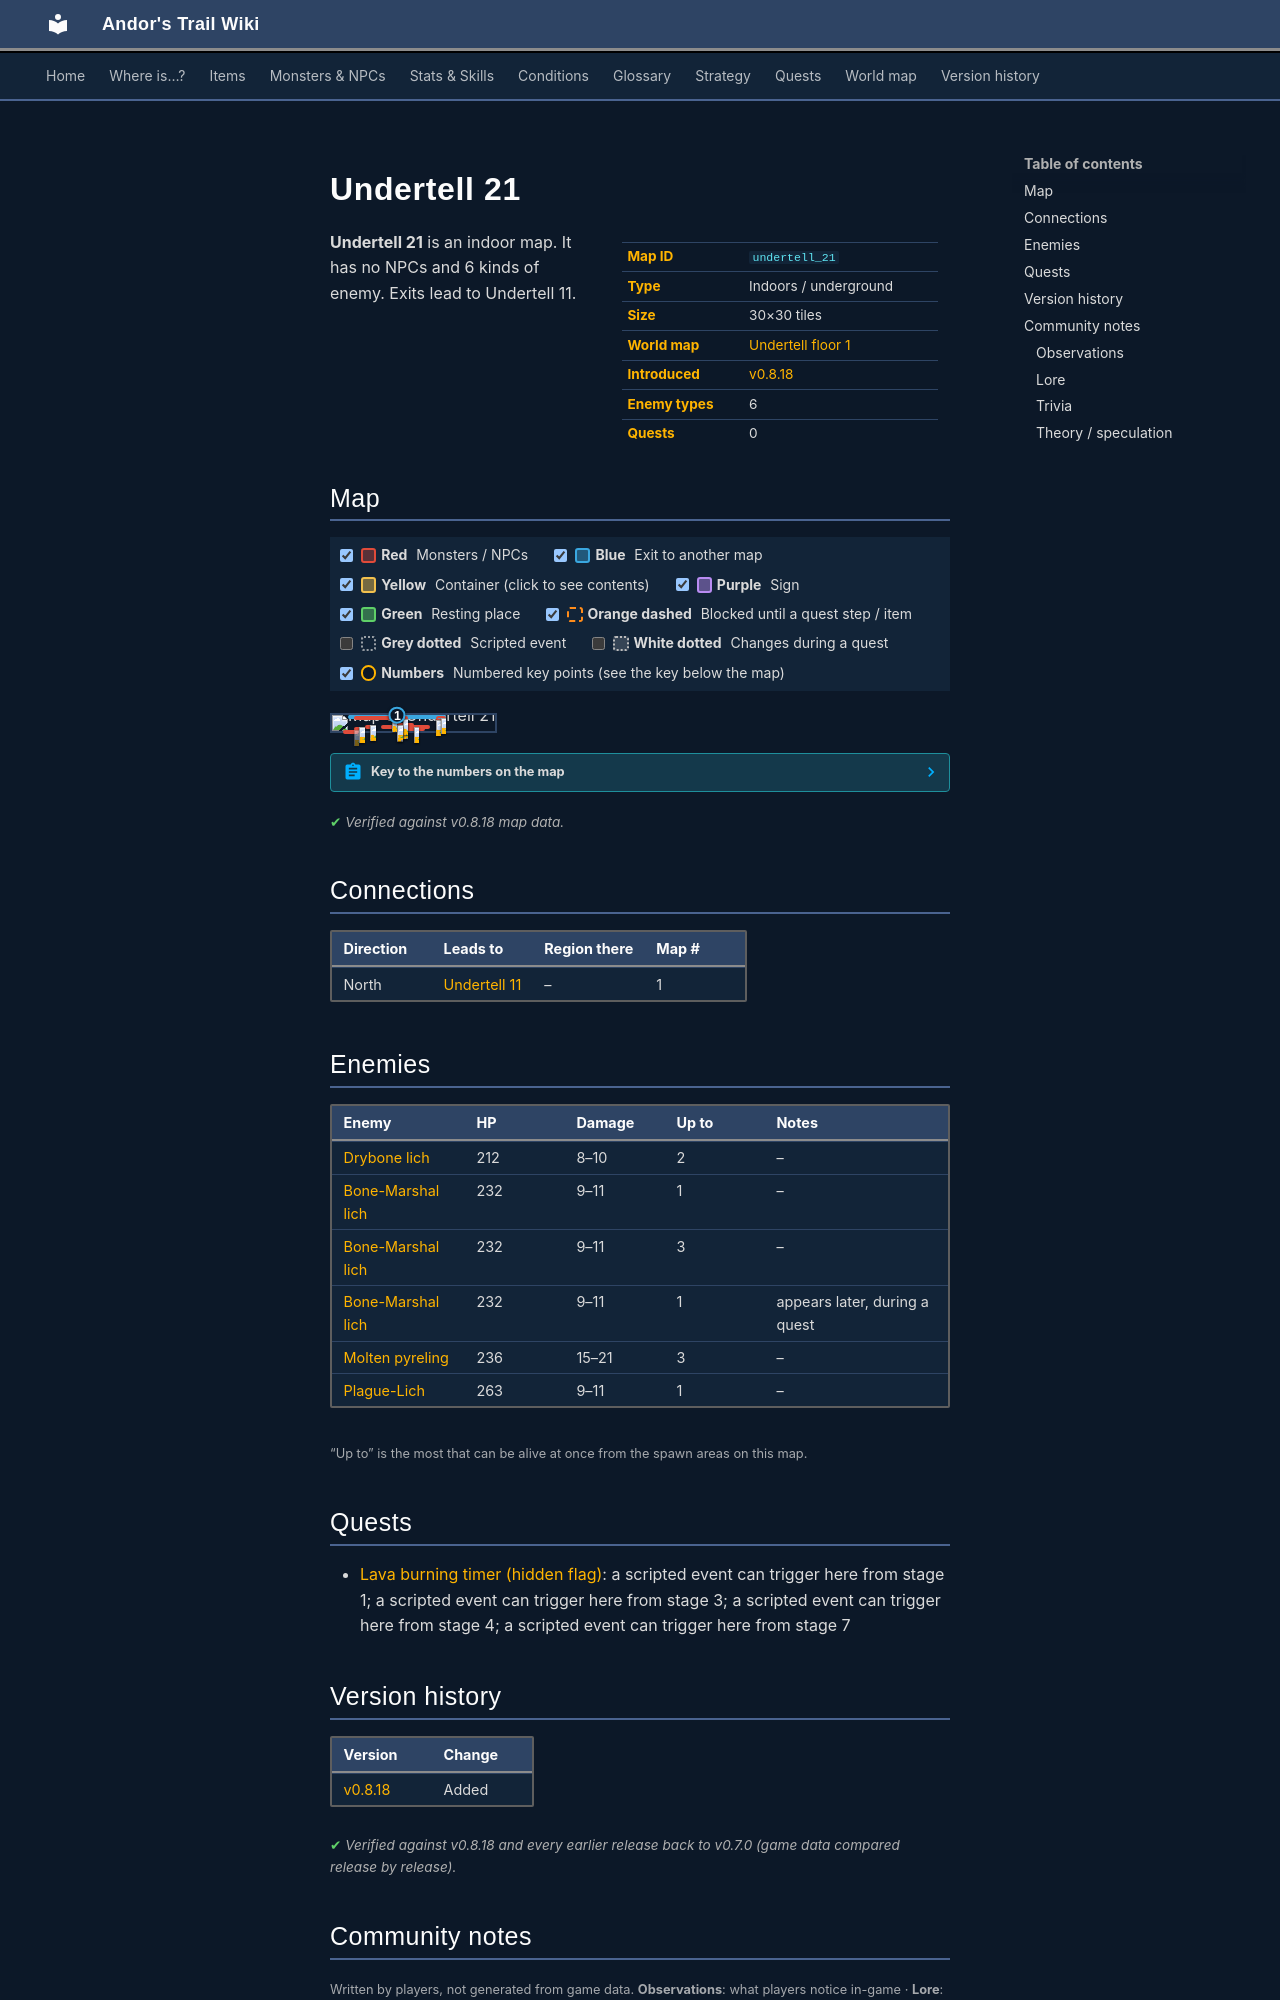

repository: asdfghjkl628/Andor-s-Trail-Wikiiii · page: maps/undertell_21/index.html · generator: mkdocs

---
description: "Undertell 21 is an indoor location in Andor's Trail. Enemies: Drybone lich, Bone-Marshal lich, Molten pyreling. Exits to Undertell 11."
---

# Undertell 21

<div class="infobox" markdown>

| | |
|---|---|
| **Map ID** | `undertell_21` |
| **Type** | Indoors / underground |
| **Size** | 30×30 tiles |
| **World map** | [Undertell floor 1](index.md) |
| **Introduced** | [v0.8.18](../versions/0.8.18.md) |
| **Enemy types** | 6 |
| **Quests** | 0 |

</div>

**Undertell 21** is an indoor map. It has no NPCs and 6 kinds of enemy. Exits lead to Undertell 11.

## Map

<div class="map-legend" markdown="0"><label class="lg"><input type="checkbox" data-t="spawn" checked><span class="sw sw-spawn"></span><b>Red</b>&nbsp;Monsters / NPCs</label><label class="lg"><input type="checkbox" data-t="mapchange" checked><span class="sw sw-mapchange"></span><b>Blue</b>&nbsp;Exit to another map</label><label class="lg"><input type="checkbox" data-t="container" checked><span class="sw sw-container"></span><b>Yellow</b>&nbsp;Container (click to see contents)</label><label class="lg"><input type="checkbox" data-t="sign" checked><span class="sw sw-sign"></span><b>Purple</b>&nbsp;Sign</label><label class="lg"><input type="checkbox" data-t="rest" checked><span class="sw sw-rest"></span><b>Green</b>&nbsp;Resting place</label><label class="lg"><input type="checkbox" data-t="key" checked><span class="sw sw-key"></span><b>Orange dashed</b>&nbsp;Blocked until a quest step / item</label><label class="lg"><input type="checkbox" data-t="script"><span class="sw sw-script"></span><b>Grey dotted</b>&nbsp;Scripted event</label><label class="lg"><input type="checkbox" data-t="replace"><span class="sw sw-replace"></span><b>White dotted</b>&nbsp;Changes during a quest</label><label class="lg"><input type="checkbox" data-t="pin" checked><span class="sw sw-pin"></span><b>Numbers</b>&nbsp;Numbered key points (see the key below the map)</label></div>

<div class="map-wrap hide-script hide-replace" markdown="0"><img src="../../assets/maps/undertell_21.webp" alt="Map of Undertell 21" width="960" height="960" loading="lazy"><a id="place-north" class="mo mo-mapchange" href="../undertell_11/#place-south" title="Exit to Undertell 11" style="left:10.000%;top:0.000%;width:60.000%;height:3.333%"></a><a class="mo mo-script" href="../../quests/lava_burning/#stage-7" title="Scripted event that only happens during the quest: hidden story flag “lava_burning” (stage 7)" style="left:16.667%;top:0.000%;width:10.000%;height:10.000%"></a><a class="mo mo-script" href="../../quests/lava_burning/#stage-7" title="Scripted event that only happens during the quest: hidden story flag “lava_burning” (stage 7)" style="left:20.000%;top:10.000%;width:6.667%;height:6.667%"></a><a class="mo mo-script" href="../../quests/lava_burning/#stage-7" title="Scripted event that only happens during the quest: hidden story flag “lava_burning” (stage 7)" style="left:26.667%;top:0.000%;width:13.333%;height:10.000%"></a><a class="mo mo-script" href="../../quests/lava_burning/#stage-7" title="Scripted event that only happens during the quest: hidden story flag “lava_burning” (stage 7)" style="left:26.667%;top:10.000%;width:16.667%;height:3.333%"></a><a class="mo mo-script" href="../../quests/lava_burning/#stage-7" title="Scripted event that only happens during the quest: hidden story flag “lava_burning” (stage 7)" style="left:26.667%;top:16.667%;width:10.000%;height:3.333%"></a><a class="mo mo-script" href="../../quests/lava_burning/#stage-7" title="Scripted event that only happens during the quest: hidden story flag “lava_burning” (stage 7)" style="left:33.333%;top:13.333%;width:3.333%;height:3.333%"></a><a class="mo mo-script" href="../../quests/lava_burning/#stage-7" title="Scripted event that only happens during the quest: hidden story flag “lava_burning” (stage 7)" style="left:46.667%;top:13.333%;width:3.333%;height:3.333%"></a><a class="mo mo-script" href="../../quests/lava_burning/#stage-7" title="Scripted event that only happens during the quest: hidden story flag “lava_burning” (stage 7)" style="left:46.667%;top:26.667%;width:3.333%;height:3.333%"></a><a class="mo mo-script" href="../../quests/lava_burning/#stage-7" title="Scripted event that only happens during the quest: hidden story flag “lava_burning” (stage 7)" style="left:16.667%;top:40.000%;width:6.667%;height:3.333%"></a><a class="mo mo-script" href="../../quests/lava_burning/#stage-7" title="Scripted event that only happens during the quest: hidden story flag “lava_burning” (stage 7)" style="left:26.667%;top:33.333%;width:6.667%;height:3.333%"></a><a class="mo mo-script" href="../../quests/lava_burning/#stage-7" title="Scripted event that only happens during the quest: hidden story flag “lava_burning” (stage 7)" style="left:33.333%;top:30.000%;width:10.000%;height:3.333%"></a><a class="mo mo-script" href="../../quests/lava_burning/#stage-7" title="Scripted event that only happens during the quest: hidden story flag “lava_burning” (stage 7)" style="left:26.667%;top:43.333%;width:3.333%;height:3.333%"></a><a class="mo mo-script" href="../../quests/lava_burning/#stage-7" title="Scripted event that only happens during the quest: hidden story flag “lava_burning” (stage 7)" style="left:23.333%;top:36.667%;width:6.667%;height:3.333%"></a><a class="mo mo-script" href="../../quests/lava_burning/#stage-7" title="Scripted event that only happens during the quest: hidden story flag “lava_burning” (stage 7)" style="left:60.000%;top:36.667%;width:10.000%;height:10.000%"></a><a class="mo mo-script" href="../../quests/lava_burning/#stage-7" title="Scripted event that only happens during the quest: hidden story flag “lava_burning” (stage 7)" style="left:16.667%;top:53.333%;width:13.333%;height:10.000%"></a><a class="mo mo-script" href="../../quests/lava_burning/#stage-7" title="Scripted event that only happens during the quest: hidden story flag “lava_burning” (stage 7)" style="left:36.667%;top:56.667%;width:3.333%;height:3.333%"></a><a class="mo mo-script" href="../../quests/lava_burning/#stage-7" title="Scripted event that only happens during the quest: hidden story flag “lava_burning” (stage 7)" style="left:40.000%;top:66.667%;width:3.333%;height:3.333%"></a><a class="mo mo-script" href="../../quests/lava_burning/#stage-7" title="Scripted event that only happens during the quest: hidden story flag “lava_burning” (stage 7)" style="left:53.333%;top:70.000%;width:3.333%;height:3.333%"></a><a class="mo mo-script" href="../../quests/lava_burning/#stage-7" title="Scripted event that only happens during the quest: hidden story flag “lava_burning” (stage 7)" style="left:20.000%;top:66.667%;width:13.333%;height:6.667%"></a><a class="mo mo-script" href="../../quests/lava_burning/#stage-7" title="Scripted event that only happens during the quest: hidden story flag “lava_burning” (stage 7)" style="left:26.667%;top:73.333%;width:13.333%;height:3.333%"></a><a class="mo mo-script" href="../../quests/lava_burning/#stage-7" title="Scripted event that only happens during the quest: hidden story flag “lava_burning” (stage 7)" style="left:30.000%;top:76.667%;width:10.000%;height:3.333%"></a><a class="mo mo-script" href="../../quests/lava_burning/#stage-7" title="Scripted event that only happens during the quest: hidden story flag “lava_burning” (stage 7)" style="left:40.000%;top:76.667%;width:6.667%;height:6.667%"></a><a class="mo mo-script" href="../../quests/lava_burning/#stage-7" title="Scripted event that only happens during the quest: hidden story flag “lava_burning” (stage 7)" style="left:46.667%;top:80.000%;width:20.000%;height:3.333%"></a><a class="mo mo-script" href="../../quests/lava_burning/#stage-7" title="Scripted event that only happens during the quest: hidden story flag “lava_burning” (stage 7)" style="left:63.333%;top:76.667%;width:3.333%;height:3.333%"></a><a class="mo mo-script" href="../../quests/lava_burning/#stage-7" title="Scripted event that only happens during the quest: hidden story flag “lava_burning” (stage 7)" style="left:43.333%;top:83.333%;width:10.000%;height:3.333%"></a><a class="mo mo-script" href="../../quests/lava_burning/#stage-7" title="Scripted event that only happens during the quest: hidden story flag “lava_burning” (stage 7)" style="left:53.333%;top:86.667%;width:3.333%;height:6.667%"></a><a class="mo mo-script" href="../../quests/lava_burning/#stage-7" title="Scripted event that only happens during the quest: hidden story flag “lava_burning” (stage 7)" style="left:16.667%;top:76.667%;width:3.333%;height:3.333%"></a><a class="mo mo-script" href="../../quests/lava_burning/#stage-7" title="Scripted event that only happens during the quest: hidden story flag “lava_burning” (stage 7)" style="left:20.000%;top:83.333%;width:10.000%;height:10.000%"></a><a class="mo mo-script" href="../../quests/lava_burning/#stage-7" title="Scripted event that only happens during the quest: hidden story flag “lava_burning” (stage 7)" style="left:30.000%;top:80.000%;width:3.333%;height:3.333%"></a><a class="mo mo-script" href="../../quests/lava_burning/#stage-7" title="Scripted event that only happens during the quest: hidden story flag “lava_burning” (stage 7)" style="left:40.000%;top:90.000%;width:3.333%;height:3.333%"></a><a class="mo mo-script" href="../../quests/lava_burning/#stage-7" title="Scripted event that only happens during the quest: hidden story flag “lava_burning” (stage 7)" style="left:10.000%;top:86.667%;width:3.333%;height:3.333%"></a><span class="mo mo-spawn" title="Spawns: Plague-Lich" style="left:40.000%;top:46.667%;width:10.000%;height:6.667%"></span><span class="mo mo-spawn" title="Spawns: Molten pyreling" style="left:20.000%;top:63.333%;width:6.667%;height:3.333%"></span><span class="mo mo-spawn" title="Spawns: Molten pyreling" style="left:43.333%;top:16.667%;width:3.333%;height:10.000%"></span><span class="mo mo-spawn" title="Spawns: Bone-Marshal lich" style="left:63.333%;top:6.667%;width:6.667%;height:30.000%"></span><span class="mo mo-spawn" title="Spawns: Drybone lich" style="left:30.000%;top:60.000%;width:30.000%;height:16.667%"></span><span class="mo mo-spawn" title="Spawns: Bone-Marshal lich" style="left:13.333%;top:73.333%;width:6.667%;height:16.667%"></span><span class="mo mo-spawn" title="Spawns: Molten pyreling" style="left:13.333%;top:6.667%;width:33.333%;height:3.333%"></span><span class="mo mo-spawn" title="Spawns: Bone-Marshal lich" style="left:43.333%;top:73.333%;width:13.333%;height:6.667%"></span><span class="mo mo-spawn" title="Spawns: Bone-Marshal lich (only appears later, during a quest)" style="left:6.667%;top:90.000%;width:10.000%;height:3.333%"></span><a class="mob" href="../../monsters/plague_lich/" title="Plague-Lich" style="left:43.333%;top:50.000%;width:3.333%;height:3.333%"><img src="../../assets/icons/monsters/monsters_tometik8_58.png" alt="Plague-Lich"></a><a class="mob" href="../../monsters/molten_pyreling/" title="Molten pyreling" style="left:23.333%;top:63.333%;width:3.333%;height:3.333%"><img src="../../assets/icons/monsters/monsters_newb_1_1201.png" alt="Molten pyreling"></a><a class="mob" href="../../monsters/molten_pyreling/" title="Molten pyreling" style="left:43.333%;top:23.333%;width:3.333%;height:3.333%"><img src="../../assets/icons/monsters/monsters_newb_1_1201.png" alt="Molten pyreling"></a><a class="mob" href="../../monsters/bone_marshal_lich/#v-bone_marshal_lich_help_plague" title="Bone-Marshal lich" style="left:63.333%;top:30.000%;width:3.333%;height:3.333%"><img src="../../assets/icons/monsters/monsters_tometik8_42.png" alt="Bone-Marshal lich"></a><a class="mob" href="../../monsters/bone_marshal_lich/#v-bone_marshal_lich_help_plague" title="Bone-Marshal lich" style="left:66.667%;top:20.000%;width:3.333%;height:3.333%"><img src="../../assets/icons/monsters/monsters_tometik8_42.png" alt="Bone-Marshal lich"></a><a class="mob" href="../../monsters/drybone_lich/" title="Drybone lich" style="left:40.000%;top:70.000%;width:3.333%;height:3.333%"><img src="../../assets/icons/monsters/monsters_tometik8_48.png" alt="Drybone lich"></a><a class="mob" href="../../monsters/drybone_lich/" title="Drybone lich" style="left:40.000%;top:60.000%;width:3.333%;height:3.333%"><img src="../../assets/icons/monsters/monsters_tometik8_48.png" alt="Drybone lich"></a><a class="mob" href="../../monsters/bone_marshal_lich/" title="Bone-Marshal lich" style="left:16.667%;top:73.333%;width:3.333%;height:3.333%"><img src="../../assets/icons/monsters/monsters_tometik8_42.png" alt="Bone-Marshal lich"></a><a class="mob" href="../../monsters/molten_pyreling/" title="Molten pyreling" style="left:36.667%;top:6.667%;width:3.333%;height:3.333%"><img src="../../assets/icons/monsters/monsters_newb_1_1201.png" alt="Molten pyreling"></a><a class="mob" href="../../monsters/bone_marshal_lich/#v-bone_marshal_lich_help_plague" title="Bone-Marshal lich" style="left:50.000%;top:73.333%;width:3.333%;height:3.333%"><img src="../../assets/icons/monsters/monsters_tometik8_42.png" alt="Bone-Marshal lich"></a><a class="mob mob-later" href="../../monsters/bone_marshal_lich/#v-bone_marshal_lich_pearl" title="Bone-Marshal lich (appears later in a quest)" style="left:13.333%;top:90.000%;width:3.333%;height:3.333%"><img src="../../assets/icons/monsters/monsters_tometik8_42.png" alt="Bone-Marshal lich"></a><a class="pin pin-exit" href="#key-1" style="left:40.000%;top:1.667%" title="Exit (north): to [Undertell 11](undertell_11.md)">1</a></div>

??? abstract "Key to the numbers on the map"

    | # | What | Details |
    |---|---|---|
    | <span id="key-1"></span>1 | Exit (north) | to [Undertell 11](undertell_11.md) |


<p class="verified">Verified against v0.8.18 map data.</p>

## Connections

| Direction | Leads to | Region there | Map # |
|---|---|---|---|
| North | [Undertell 11](undertell_11.md) | – | 1 |
